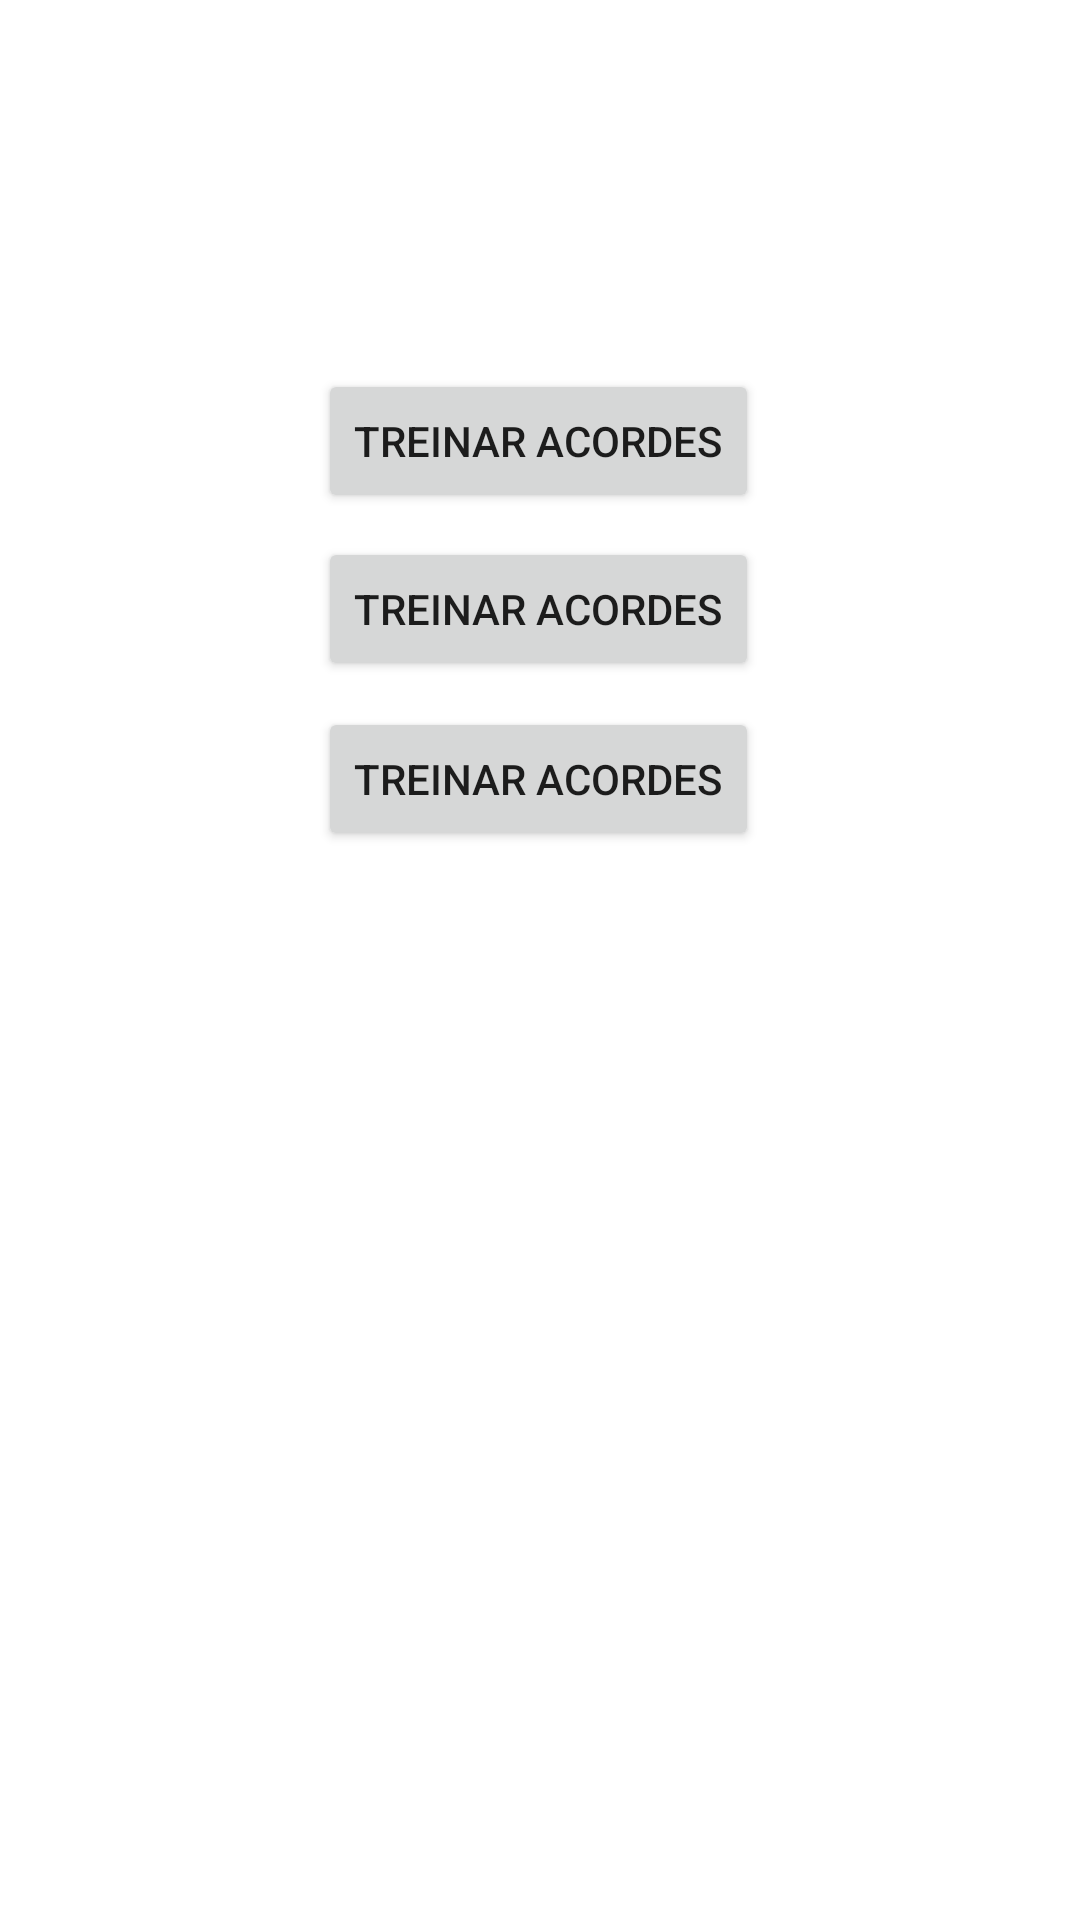

Here is an Android app screen rendered from its layout file. Give the layout XML and the strings, colors and styles it references.
<!-- AndroidManifest.xml: application theme Theme.RiffMatch -->
<!-- res/layout/fragment_acordes.xml -->
<?xml version="1.0" encoding="utf-8"?>
<androidx.constraintlayout.widget.ConstraintLayout xmlns:android="http://schemas.android.com/apk/res/android"
    xmlns:app="http://schemas.android.com/apk/res-auto"
    xmlns:tools="http://schemas.android.com/tools"
    android:layout_width="match_parent"
    android:layout_height="match_parent"
    tools:context=".ui.acordes.AcordesFragment">

    <TextView
        android:id="@+id/text_notifications"
        android:layout_width="match_parent"
        android:layout_height="wrap_content"
        android:layout_marginStart="8dp"
        android:layout_marginTop="8dp"
        android:layout_marginEnd="8dp"
        android:textAlignment="center"
        android:textSize="20sp"
        app:layout_constraintBottom_toBottomOf="parent"
        app:layout_constraintEnd_toEndOf="parent"
        app:layout_constraintStart_toStartOf="parent"
        app:layout_constraintTop_toTopOf="parent" />

    <Button
        android:id="@+id/button_acordes_1"
        android:layout_width="wrap_content"
        android:layout_height="wrap_content"
        android:text="@string/button_treinar_acordes"
        app:layout_constraintBottom_toTopOf="@+id/button_acordes_2"
        app:layout_constraintEnd_toEndOf="parent"
        app:layout_constraintHorizontal_bias="0.497"
        app:layout_constraintStart_toStartOf="parent"
        app:layout_constraintTop_toTopOf="parent"
        app:layout_constraintVertical_bias="0.94" />

    <Button
        android:id="@+id/button_acordes_2"
        android:layout_width="wrap_content"
        android:layout_height="wrap_content"
        android:text="@string/button_treinar_acordes"
        app:layout_constraintBottom_toTopOf="@+id/button_acordes_3"
        app:layout_constraintEnd_toEndOf="parent"
        app:layout_constraintHorizontal_bias="0.497"
        app:layout_constraintStart_toStartOf="parent"
        app:layout_constraintTop_toTopOf="parent"
        app:layout_constraintVertical_bias="0.954" />

    <Button
        android:id="@+id/button_acordes_3"
        android:layout_width="wrap_content"
        android:layout_height="wrap_content"
        android:text="@string/button_treinar_acordes"
        app:layout_constraintBottom_toBottomOf="parent"
        app:layout_constraintEnd_toEndOf="parent"
        app:layout_constraintHorizontal_bias="0.497"
        app:layout_constraintStart_toStartOf="parent"
        app:layout_constraintTop_toTopOf="parent"
        app:layout_constraintVertical_bias="0.398" />
</androidx.constraintlayout.widget.ConstraintLayout>
<!-- resources referenced by this layout -->
<resources>
  <string name="button_treinar_acordes">Treinar Acordes</string>
  <style name="Theme.RiffMatch" parent="Theme.MaterialComponents.DayNight.DarkActionBar">
          
          <item name="colorPrimary">@color/purple_500</item>
          <item name="colorPrimaryVariant">@color/purple_700</item>
          <item name="colorOnPrimary">@color/white</item>
          
          <item name="colorSecondary">@color/teal_200</item>
          <item name="colorSecondaryVariant">@color/teal_700</item>
          <item name="colorOnSecondary">@color/black</item>
          
          <item name="android:statusBarColor">?attr/colorPrimaryVariant</item>
          
      </style>
  <!-- not gathered from this repository: default colours our renderer supplied (Android Studio template values) -->
  <color name="purple_500">#FF6200EE</color>
  <color name="purple_700">#FF3700B3</color>
  <color name="teal_200">#FF03DAC5</color>
  <color name="teal_700">#FF018786</color>
  <color name="black">#FF000000</color>
  <color name="white">#FFFFFFFF</color>
</resources>
